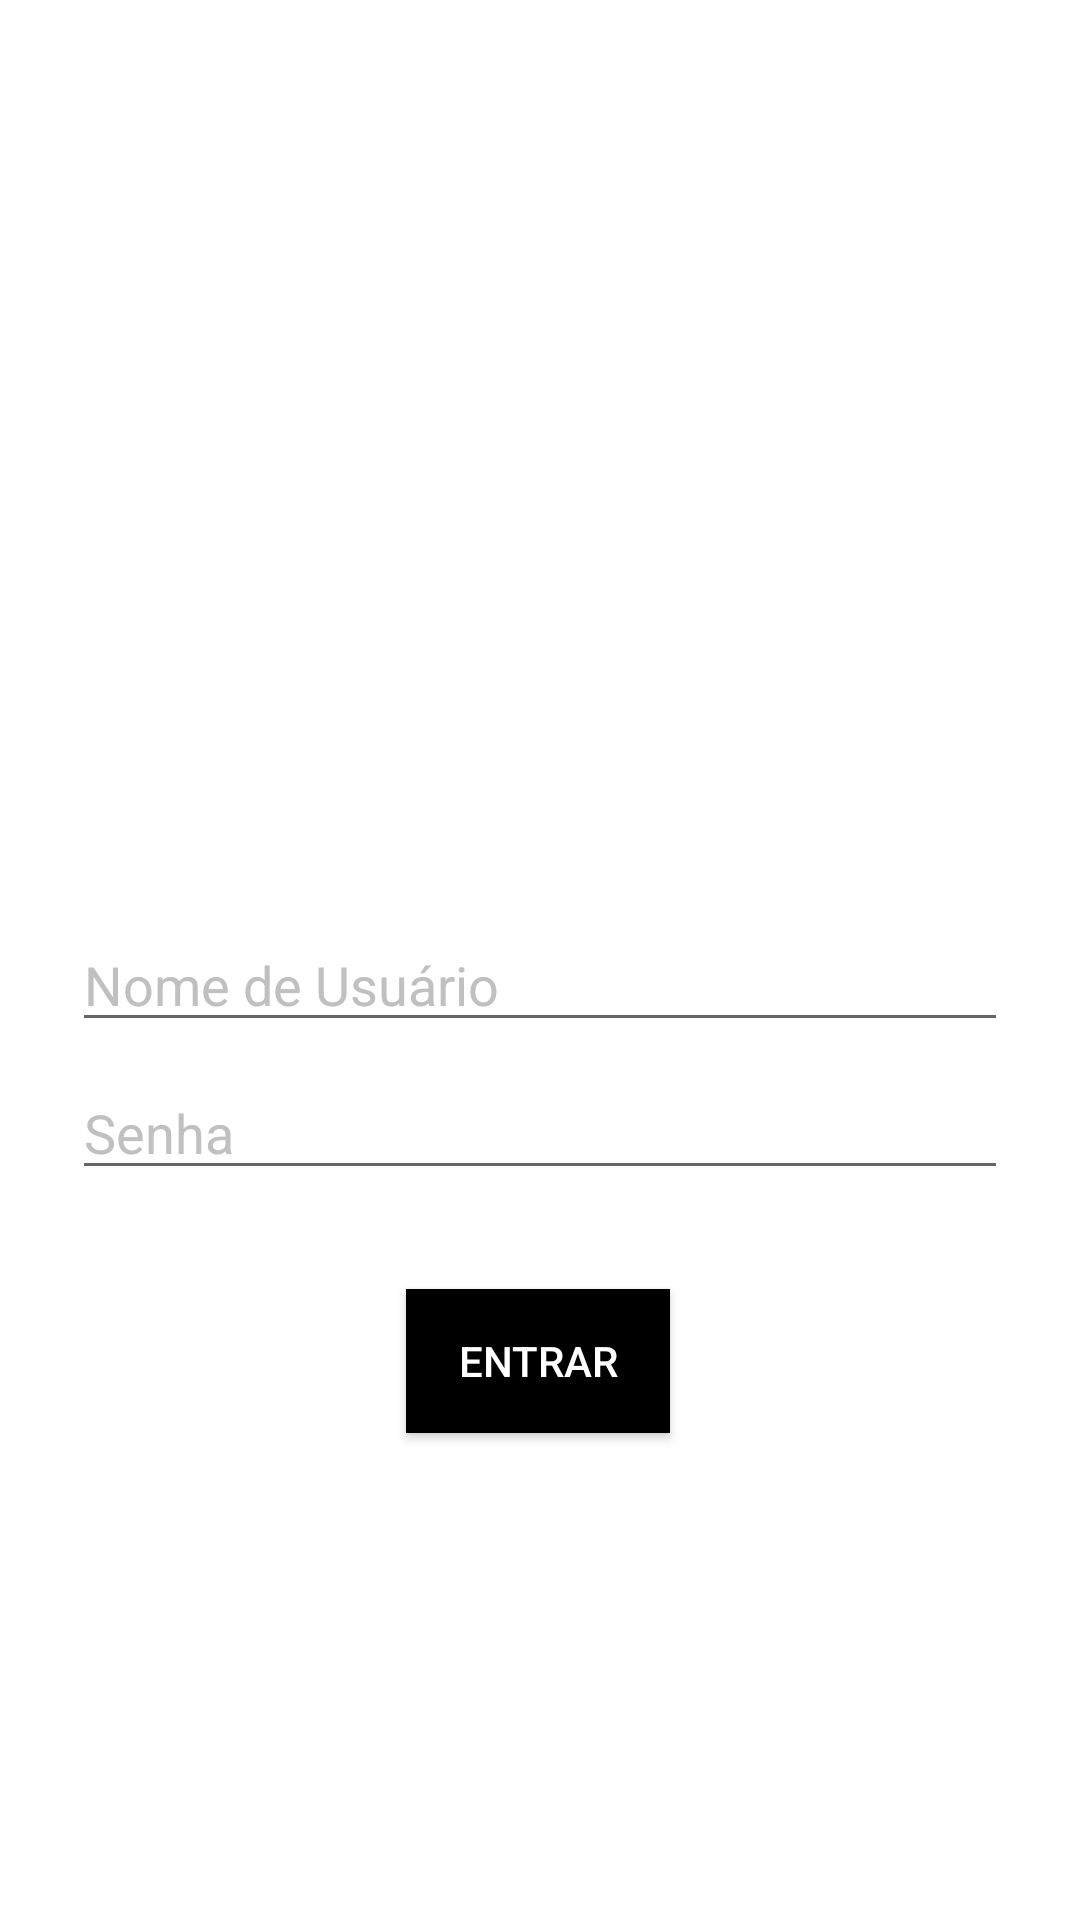

Layout XML and referenced resources for this Android screen:
<!-- AndroidManifest.xml: activity theme AppTheme.NoActionBar -->
<!-- res/layout/activity_login.xml -->
<?xml version="1.0" encoding="utf-8"?>
<android.support.constraint.ConstraintLayout xmlns:android="http://schemas.android.com/apk/res/android"
    xmlns:app="http://schemas.android.com/apk/res-auto"
    xmlns:tools="http://schemas.android.com/tools"
    android:id="@+id/login_layout"
    android:layout_width="match_parent"
    android:layout_height="match_parent"
    android:background="#FFFFFF"
    android:paddingLeft="@dimen/activity_horizontal_margin"
    android:paddingTop="@dimen/activity_vertical_margin"
    android:paddingRight="@dimen/activity_horizontal_margin"
    android:paddingBottom="@dimen/activity_vertical_margin"
    tools:context=".view.LoginActivity">

    <EditText
        android:id="@+id/login_username"
        android:layout_width="0dp"
        android:layout_height="wrap_content"
        android:layout_marginStart="24dp"

        android:layout_marginTop="16dp"
        android:layout_marginEnd="24dp"
        android:autofillHints=""
        android:hint="@string/prompt_username"
        android:inputType="textShortMessage|textEmailAddress"
        android:textColor="@color/textInLightBackground"
        android:textColorHint="@color/hintText"
        android:visibility="visible"
        app:layout_constraintEnd_toEndOf="parent"
        app:layout_constraintHorizontal_bias="0.812"
        app:layout_constraintStart_toStartOf="parent"
        app:layout_constraintTop_toBottomOf="@+id/imageView" />

    <EditText
        android:id="@+id/login_password"
        android:layout_width="0dp"
        android:layout_height="wrap_content"
        android:layout_marginStart="24dp"
        android:layout_marginTop="8dp"
        android:layout_marginEnd="24dp"
        android:layout_marginBottom="264dp"
        android:hint="@string/prompt_password"
        android:imeActionLabel="@string/action_log_in"
        android:imeOptions="actionDone"
        android:inputType="textPassword"
        android:selectAllOnFocus="true"
        android:textColor="@color/textInLightBackground"
        android:textColorHint="@color/hintText"
        app:layout_constraintBottom_toBottomOf="parent"
        app:layout_constraintEnd_toEndOf="parent"
        app:layout_constraintStart_toStartOf="parent"
        app:layout_constraintTop_toBottomOf="@+id/login_username"
        app:layout_constraintVertical_bias="0.0" />

    <Button
        android:id="@+id/login_button"
        android:layout_width="wrap_content"
        android:layout_height="48dp"
        android:layout_gravity="start"
        android:layout_marginStart="48dp"
        android:layout_marginTop="33dp"
        android:layout_marginEnd="48dp"
        android:layout_marginBottom="100dp"
        android:background="#000000"
        android:enabled="true"
        android:text="@string/action_log_in"
        android:textColor="#FFFFFF"
        app:layout_constraintBottom_toBottomOf="parent"
        app:layout_constraintEnd_toEndOf="parent"
        app:layout_constraintHorizontal_bias="0.497"
        app:layout_constraintStart_toStartOf="parent"
        app:layout_constraintTop_toBottomOf="@+id/login_password"
        app:layout_constraintVertical_bias="0.0" />


    <ProgressBar
        android:id="@+id/loading"
        android:layout_width="wrap_content"
        android:layout_height="wrap_content"
        android:layout_gravity="center"
        android:layout_marginStart="32dp"
        android:layout_marginTop="64dp"
        android:layout_marginEnd="32dp"
        android:layout_marginBottom="64dp"
        android:visibility="gone"
        app:layout_constraintBottom_toBottomOf="parent"
        app:layout_constraintEnd_toEndOf="@+id/login_password"
        app:layout_constraintStart_toStartOf="@+id/login_password"
        app:layout_constraintTop_toTopOf="parent"
        app:layout_constraintVertical_bias="0.3" />

    <ImageView
        android:id="@+id/imageView"
        android:layout_width="0dp"
        android:layout_height="290dp"
        android:contentDescription="Image"
        android:src="@mipmap/ic_launcher"
        app:layout_constraintBottom_toTopOf="@+id/login_username"
        app:layout_constraintEnd_toEndOf="parent"
        app:layout_constraintStart_toStartOf="parent"
        app:layout_constraintTop_toTopOf="parent"
        app:layout_constraintVertical_bias="0.032" />

</android.support.constraint.ConstraintLayout>
<!-- resources referenced by this layout -->
<resources>
  <color name="hintText">#C0C0C0</color>
  <color name="textInLightBackground">#000000</color>
  <!-- mipmap ic_launcher (mipmap-anydpi-v26) -->
  <?xml version="1.0" encoding="utf-8"?>
  <adaptive-icon xmlns:android="http://schemas.android.com/apk/res/android">
      <background android:drawable="@color/ic_agende_background"/>
      <foreground android:drawable="@mipmap/ic_agende"/>
  </adaptive-icon>
  <string name="action_log_in">Entrar</string>
  <string name="prompt_password">Senha</string>
  <string name="prompt_username">Nome de Usuário</string>
  <style name="AppTheme.NoActionBar">
          <item name="windowActionBar">false</item>
          <item name="windowNoTitle">true</item>
      </style>
  <color name="ic_agende_background">#FFFFFF</color>
</resources>
